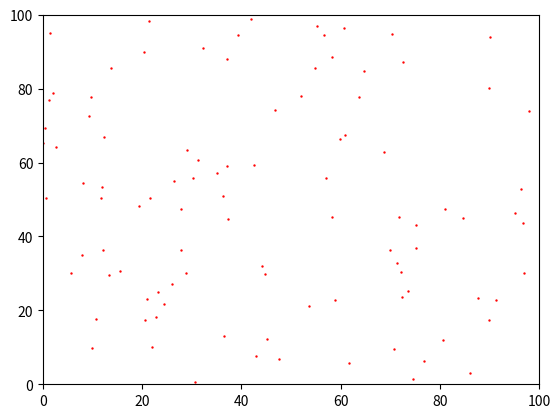

Source code (Python): (Note: this script raises an exception after producing the figure.)
# FFR120 Homework 1
# Problem 1.6: Two-dimensional gas in a box
# Author: Jamie Santos
# Date: 11/7/21

import numpy as np
import matplotlib.pyplot as plt
import matplotlib.animation as animation
import random

# Initialize parameters and variables
nTimeSteps = 1000
nIndividuals = 100
numDims = 2
m0 = e0 = sig0 =  1
v0 = np.sqrt(2*e0/m0)
t0 = sig0 * np.sqrt(m0/(2*e0))
dt = 0.001*t0
l = 100 * sig0

plotVectors = False
plotEnergies = True

# Representation of a 2-D particle
class Particle:
	def __init__(self, x, y, vx, vy, m0):
		self.mass = m0
		self.positions = np.array([x,y])
		self.velocities = np.array([vx,vy])

	def get_distance(self,particle):
		x1,y1 = self.positions
		x2,y2 = particle.positions
		distance = np.sqrt((x2-x1)**2 + (y2-y1)**2)
		return distance
	
	def check_min_distance(self,particle,sig0):
		distanceOkay = True
		if self.get_distance(particle) < sig0:
			distanceOkay = False
		return distanceOkay

	# Calculate force between two particles using the
	# negative gradient of the Lennard-Jones potential
	def get_force_vectors(self,particle,e0,sig0):
		x1,y1 = self.positions
		x2,y2 = particle.positions
		rx = x2 - x1
		ry = y2 - y1
		r = self.get_distance(particle)
		term1 = 48 * e0 * sig0**12 * r**-13
		term2 = -24 * e0 * sig0**6 * r**-7
		force_total = term1 + term2
		force_x = force_total * rx/r
		force_y = force_total * ry/r
		return force_x,force_y

	def get_position(self,dt):
		x,y = self.positions
		vx,vy = self.velocities
		x = x + vx * dt/2
		y = y + vy * dt/2
		return x,y

	def get_new_velocities(self,totalForces,m0,dt):
		vx,vy = self.velocities
		fx,fy = totalForces
		vx = vx + (fx/m0) * dt
		vy = vy + (fy/m0) * dt
		return vx,vy
		
# Initialize the locations of the particles
def init_particles(nIndividuals,boxLength,sig0,v0,m0):
	particles = []

	for i in range(nIndividuals):
		distanceOkay = False
		while(distanceOkay != True):
			distanceOkay = True
			x,y = (boxLength * np.random.rand(2)) - sig0
			vx = (random.randint(0,1)*2-1)*np.sqrt(2)*v0
			vy = (random.randint(0,1)*2-1)*np.sqrt(2)*v0
			newParticle = Particle(x,y,vx,vy,m0)

			# Check that the distance between two particles is greater than sigma
			for j in range(len(particles)):
				distance = newParticle.get_distance(particles[j])
				if distance < sig0:
					distanceOkay = False
					break

		particles.append(newParticle)
	return particles

# Get the next positions and velocities of particles
# by implementing the leapfrog algorithm
def new_step(particles,e0,sig0):
	for i in range(len(particles)):
		# Retain old positions in case of boundary collision
		xOld,yOld = particles[i].positions
		# Get positions at half a time step
		xHalf,yHalf = particles[i].get_position(dt/2)
		particles[i].positions = xHalf,yHalf

		totalForces = [0,0]
		# Get total force in each direction
		for j in range(len(particles)):
			if i != j:
				totalForces += np.asarray(particles[i].get_force_vectors(particles[j],e0,sig0))
		totalForces = tuple(totalForces)

		# Get new velocities
		vx,vy = particles[i].get_new_velocities(totalForces,m0,dt)
		particles[i].velocities = vx,vy

		# Get new positions
		x,y = particles[i].get_position(dt/2)

		# Check for boundary collisions
		collision = False
		if x < 0:
			x = abs(x-xOld)
			vx = -vx
			collision = True
		elif x > l:
			x = l - abs(x-xOld)	
			vx = -vx
			collision = True
		elif y < 0:
			y = abs(y-yOld)
			vy = -vy
			collision = True
		elif y > l:
			y = l - abs(y-yOld)
			vy = -vy
			collision = True

		if collision == True:
			particles[i].velocities = vx,vy

		particles[i].positions = x,y		
	return particles

def get_all_positions(particles):
	positionsList=[list(p.positions) for p in particles]
	x = [item[0] for item in positionsList]
	y = [item[1] for item in positionsList]
	return x,y

plt.axis([0,l,0,l])
particles = init_particles(nIndividuals,l,sig0,v0,m0)
x,y = get_all_positions(particles)
scat = plt.scatter(x, y, c="red", s=0.5)

if plotVectors == True:
	plotTimes = [1, 500, 900]
	iPlot = 1
	for i in range(1,1000):
		particles = new_step(particles,e0,sig0)
		x,y = get_all_positions(particles)
		if i in plotTimes:
			plt.subplot(1,3,iPlot)
			iPlot += 1
			plt.scatter(x, y, c="red", s=0.5)
			for j in range(1,nIndividuals):
				origin = (x[j], y[j])
				vx = particles[j].velocities[0]
				vy = particles[j].velocities[1]
				plt.quiver(*origin,vx,vy, color=['b'], scale=70, width = 0.002)
	plt.show()
elif plotEnergies == True:
	f, (ax1, ax2, ax3) = plt.subplots(3, 1, sharey=False)
	kEList = []
	pEList = []
	totalEList = []
	for step in range(1,nTimeSteps):
		particles = new_step(particles,e0,sig0)
		x,y = get_all_positions(particles)
		if step % 100 == 0:
			kETotal = 0
			pETotal = 0
			energyTotal = 0
			for i in range(1,len(particles)):
				# Get kinetic energy of single particle
				vx,vy = particles[i].velocities
				velocity = np.sqrt(vx**2 + vy**2)
				kE = 0.5 * m0 * velocity**2
				#print(kE)
				# Get potential energy of single particle
				v = 0
				for j in range(1,len(particles)):
					if i != j:
						v += particles[i].get_lennard_jones(particles[j],e0,sig0)
				pE = 0.5 * v
				#print(pE)
				# Calculating the total energies of the system
				kETotal += kE
				pETotal += pE
				energyTotal += kE + pE
			kEList.append(kETotal)
			pEList.append(pETotal)
			totalEList.append(energyTotal)
	print(kETotal)
	times=np.arange(0)
	ax1.plot(kEList)
	ax1.set_ylim([390, 400])
	ax2.plot(pEList)
	ax2.set_ylim([-1, 1])
	ax3.plot(totalEList)
	ax3.set_ylim([390, 400])
	plt.pause(0.0001)
	plt.show(block=False)
	plt.show()
else:
	plt.show(block=False)
	plt.pause(0.0001)

	for i in range(1,nTimeSteps):
		particles = new_step(particles,e0,sig0)
		x,y = get_all_positions(particles)
		plt.clf()
		plt.scatter(x, y, c="red", s=1)
		plt.axis([0,l,0,l])
		plt.pause(0.0001)
		plt.show(block=False)
	plt.show()
